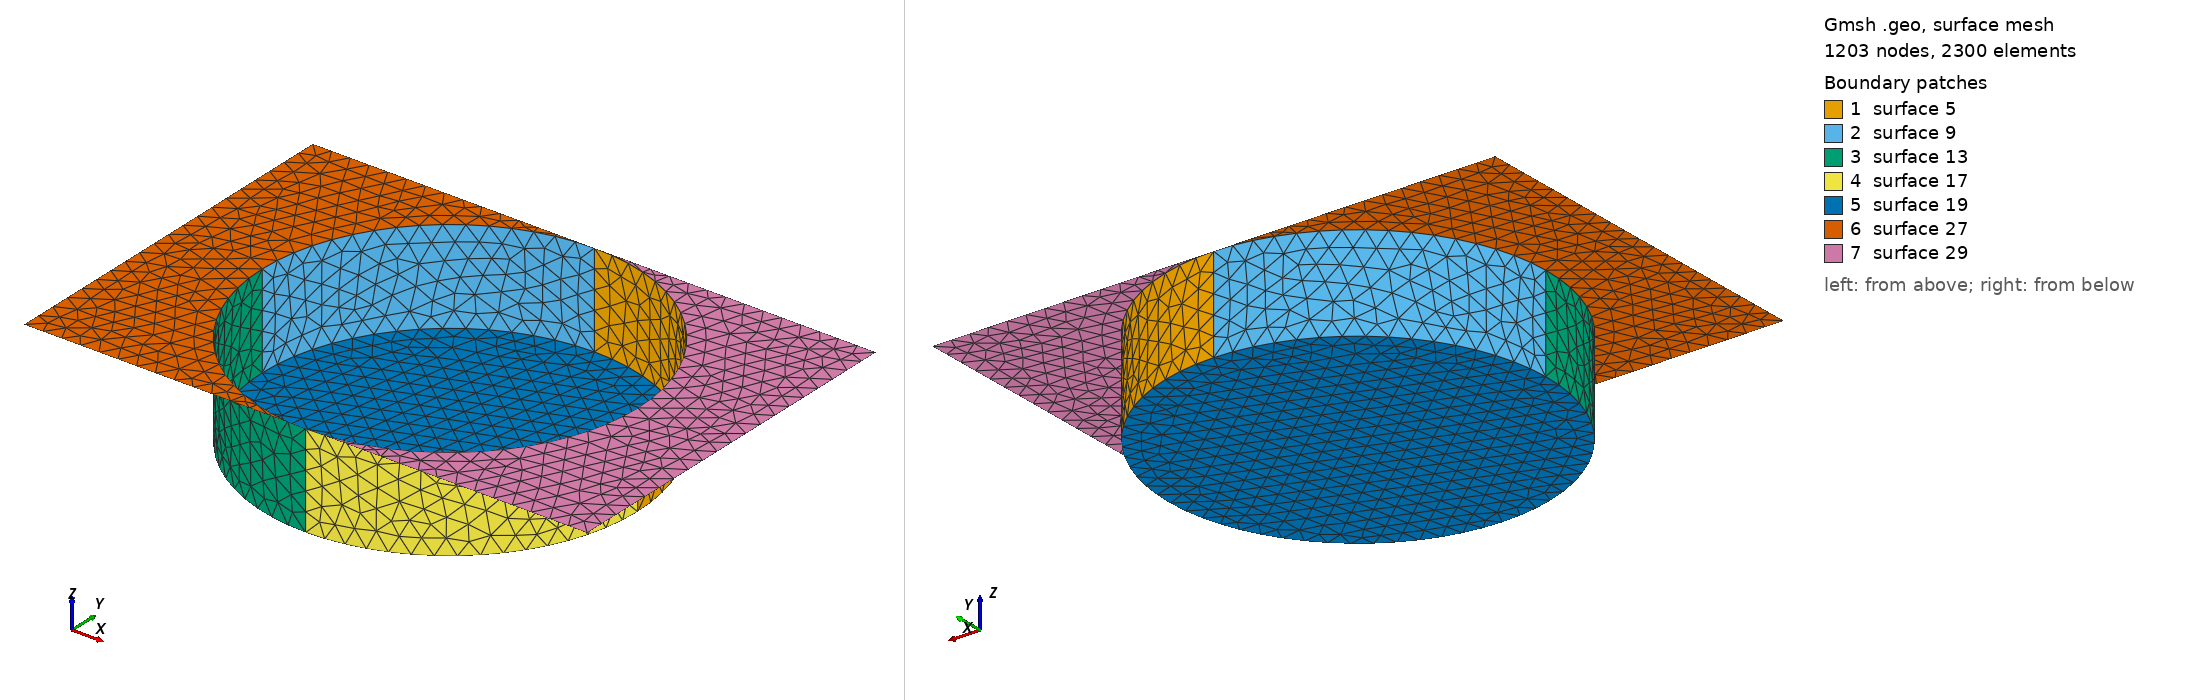

Gmsh geometry script, surface-meshed: 1203 nodes, 2300 surface elements. Boundary patches (legend numbers): 1 surface 5, 2 surface 9, 3 surface 13, 4 surface 17, 5 surface 19, 6 surface 27, 7 surface 29. Left view from above one corner, right view from below the opposite corner. The script declares no physical surfaces, so the legend lists its geometric surfaces. The drawing asked Gmsh for element sizes between 1% and 20% of the model's largest extent; the script's own settings can give other sizes.

=== bottom.geo (drawn) ===
Point(1) = {0, 0, 0, 0.1};
Point(2) = {1, 0, 0, 0.1};
Point(3) = {1, 0, 0.5, 0.1};

Point(4) = {1.5, 1, 0.5, 0.1};
Point(5) = {1.5,-1, 0.5, 0.1};
Point(6) = {-1.5, 1, 0.5, 0.1};
Point(7) = {-1.5,-1, 0.5, 0.1};

Line(1) = {2, 3};


Extrude {{0, 0, 1}, {0, 0, 0}, Pi/2} {
  Line{1};
}
Extrude {{0, 0, 1}, {0, 0, 0}, Pi/2} {
  Line{2};
}
Extrude {{0, 0, 1}, {0, 0, 0}, Pi/2} {
  Line{6};
}
Extrude {{0, 0, 1}, {0, 0, 0}, Pi/2} {
  Line{10};
}
Line Loop(18) = {3, 7, 11, 15};
Plane Surface(19) = {18};


Line(20) = {6, 7};
Line(21) = {7, 19};
Line(22) = {19, 5};
Line(23) = {5, 4};
Line(24) = {4, 9};
Line(25) = {9, 6};
Line Loop(26) = {20, 21, -12, -8, 25};
Plane Surface(27) = {26};
Line Loop(28) = {23, 24, -4, -16, 22};
Plane Surface(29) = {28};
